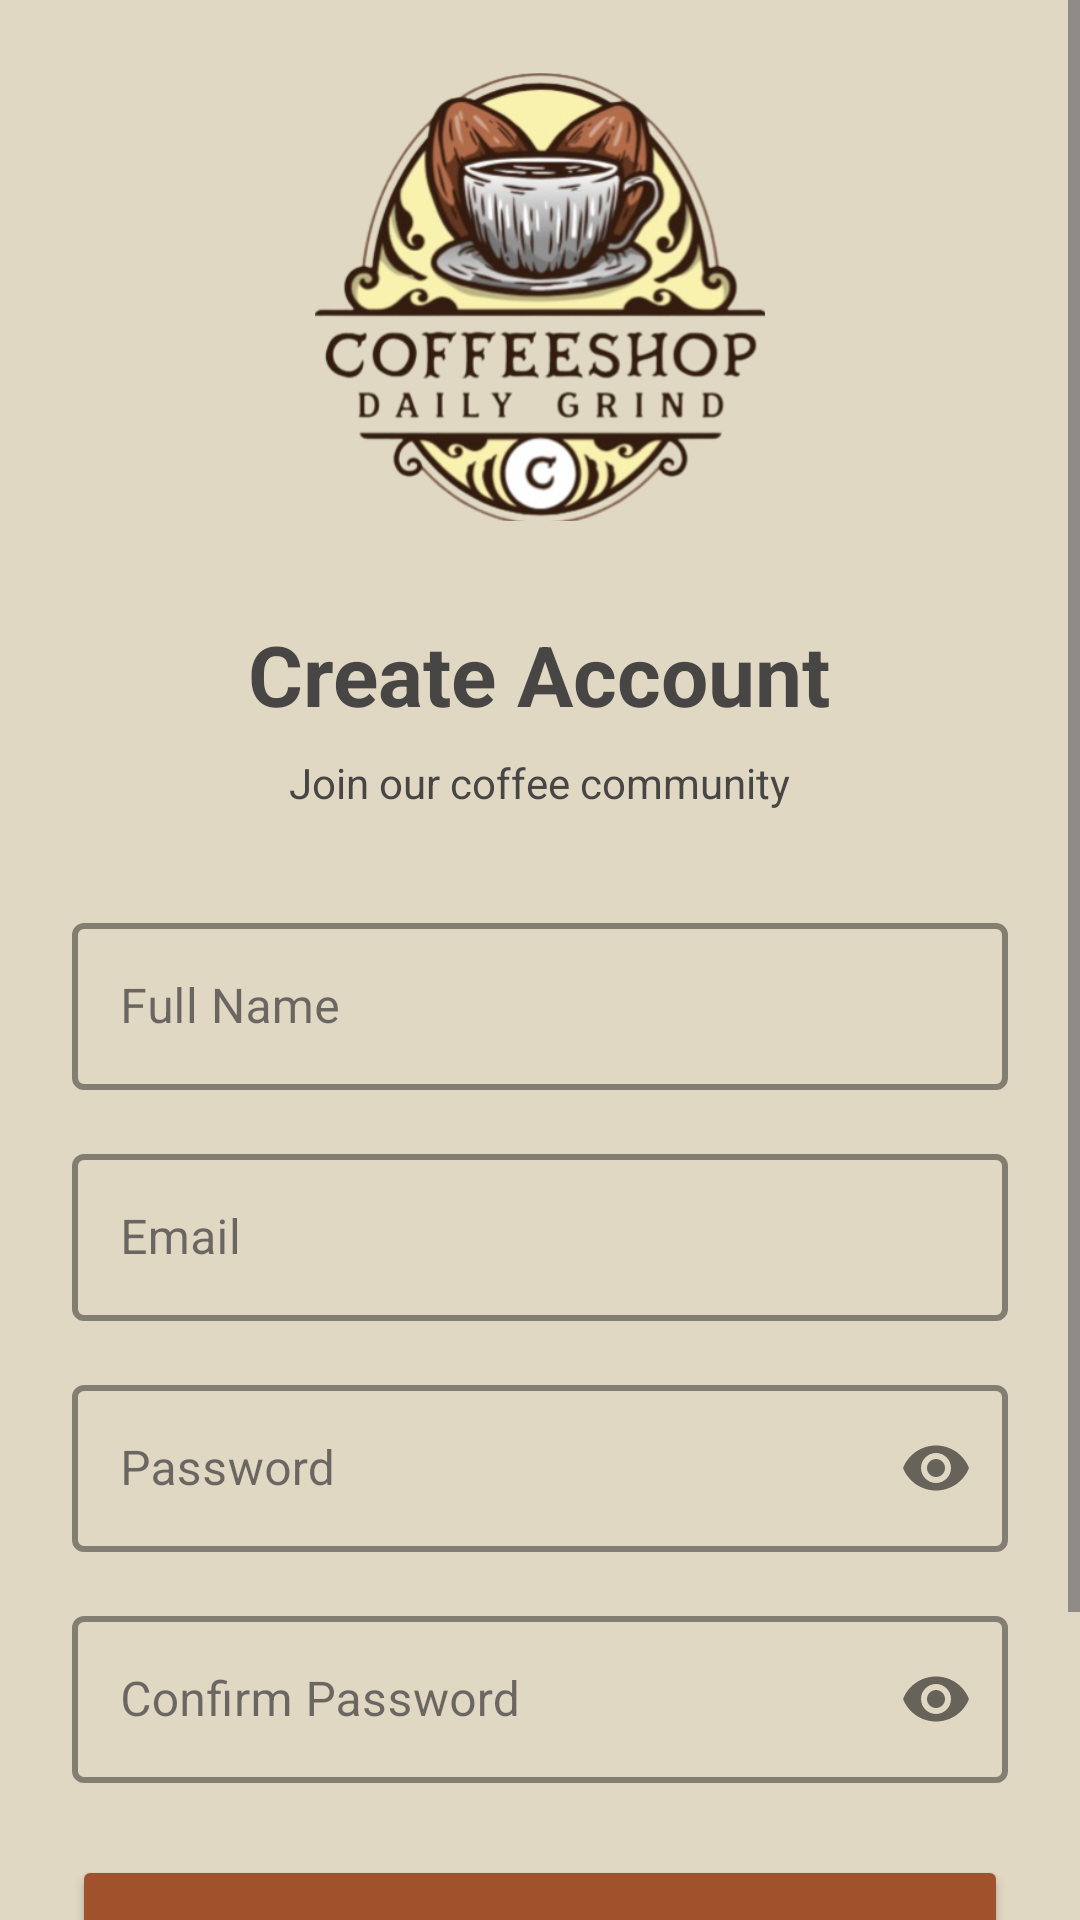

Layout XML and referenced resources for this Android screen:
<!-- AndroidManifest.xml: application theme Theme.CoffeeShop -->
<!-- res/layout/activity_register.xml -->
<?xml version="1.0" encoding="utf-8"?>
<ScrollView xmlns:android="http://schemas.android.com/apk/res/android"
    xmlns:app="http://schemas.android.com/apk/res-auto"
    android:layout_width="match_parent"
    android:layout_height="match_parent"
    android:fillViewport="true"
    android:background="@color/background">

    <LinearLayout
        android:layout_width="match_parent"
        android:layout_height="wrap_content"
        android:orientation="vertical"
        android:padding="24dp"
        android:gravity="center">

        <ImageView
            android:layout_width="150dp"
            android:layout_height="150dp"
            android:src="@drawable/coffee_logo"
            android:layout_marginBottom="32dp"
            android:contentDescription="@string/app_name" />

        <TextView
            android:layout_width="wrap_content"
            android:layout_height="wrap_content"
            android:text="@string/create_account"
            android:textSize="28sp"
            android:textStyle="bold"
            android:textColor="@color/gray"
            android:layout_marginBottom="8dp" />

        <TextView
            android:layout_width="wrap_content"
            android:layout_height="wrap_content"
            android:text="@string/join_community"
            android:textSize="14sp"
            android:textColor="@color/gray"
            android:layout_marginBottom="32dp" />

        
        <com.google.android.material.textfield.TextInputLayout
            android:layout_width="match_parent"
            android:layout_height="wrap_content"
            android:layout_marginBottom="16dp"
            style="@style/Widget.MaterialComponents.TextInputLayout.OutlinedBox"
            app:boxStrokeColor="@color/black"
            app:boxStrokeWidth="2dp"
            app:hintTextColor="@color/black">

            <com.google.android.material.textfield.TextInputEditText
                android:id="@+id/et_full_name"
                android:layout_width="match_parent"
                android:layout_height="wrap_content"
                android:textColor="@color/black"
                android:textColorHint="@color/gray"
                android:hint="@string/full_name"
                android:inputType="textPersonName" />
        </com.google.android.material.textfield.TextInputLayout>

        
        <com.google.android.material.textfield.TextInputLayout
            android:layout_width="match_parent"
            android:layout_height="wrap_content"
            android:layout_marginBottom="16dp"
            style="@style/Widget.MaterialComponents.TextInputLayout.OutlinedBox"
            app:boxStrokeColor="@color/black"
            app:boxStrokeWidth="2dp"
            app:hintTextColor="@color/black">

            <com.google.android.material.textfield.TextInputEditText
                android:id="@+id/et_email"
                android:layout_width="match_parent"
                android:layout_height="wrap_content"
                android:textColor="@color/black"
                android:textColorHint="@color/gray"
                android:hint="@string/email"
                android:inputType="textEmailAddress" />
        </com.google.android.material.textfield.TextInputLayout>

        
        <com.google.android.material.textfield.TextInputLayout
            android:layout_width="match_parent"
            android:layout_height="wrap_content"
            android:layout_marginBottom="16dp"
            style="@style/Widget.MaterialComponents.TextInputLayout.OutlinedBox"
            app:boxStrokeColor="@color/black"
            app:boxStrokeWidth="2dp"
            app:hintTextColor="@color/black"
            app:passwordToggleEnabled="true">

            <com.google.android.material.textfield.TextInputEditText
                android:id="@+id/et_password"
                android:layout_width="match_parent"
                android:layout_height="wrap_content"
                android:textColor="@color/black"
                android:textColorHint="@color/gray"
                android:hint="@string/password"
                android:inputType="textPassword" />
        </com.google.android.material.textfield.TextInputLayout>

        
        <com.google.android.material.textfield.TextInputLayout
            android:layout_width="match_parent"
            android:layout_height="wrap_content"
            android:layout_marginBottom="24dp"
            style="@style/Widget.MaterialComponents.TextInputLayout.OutlinedBox"
            app:boxStrokeColor="@color/black"
            app:boxStrokeWidth="2dp"
            app:hintTextColor="@color/black"
            app:passwordToggleEnabled="true">

            <com.google.android.material.textfield.TextInputEditText
                android:id="@+id/et_confirm_password"
                android:layout_width="match_parent"
                android:layout_height="wrap_content"
                android:textColor="@color/black"
                android:textColorHint="@color/gray"
                android:hint="@string/confirm_password"
                android:inputType="textPassword" />
        </com.google.android.material.textfield.TextInputLayout>

        <Button
            android:id="@+id/btn_register"
            android:layout_width="match_parent"
            android:layout_height="56dp"
            android:text="@string/register"
            android:textSize="16sp"
            android:textStyle="bold"
            android:textColor="@color/white"
            android:backgroundTint="@color/button" />

        <LinearLayout
            android:layout_width="wrap_content"
            android:layout_height="wrap_content"
            android:orientation="horizontal"
            android:layout_marginTop="16dp">

            <TextView
                android:layout_width="wrap_content"
                android:layout_height="wrap_content"
                android:text="@string/already_have_account"
                android:textColor="@color/gray" />

            <TextView
                android:id="@+id/tv_login"
                android:layout_width="wrap_content"
                android:layout_height="wrap_content"
                android:minHeight="48dp"
                android:text=" @string/login"
                android:textStyle="bold"
                android:textColor="@color/black"
                android:clickable="true"
                android:focusable="true" />
        </LinearLayout>
    </LinearLayout>
</ScrollView>
<!-- resources referenced by this layout -->
<resources>
  <color name="background">#E0D8C3</color>
  <color name="black">#FF000000</color>
  <color name="button">#A0522D</color>
  <color name="gray">#E5353535</color>
  <color name="white">#FFFFFFFF</color>
  <!-- drawable coffee_logo: png bitmap (drawable, 179012 bytes) -->
  <string name="already_have_account">Already have an account?</string>
  <string name="app_name">CoffeeShop</string>
  <string name="confirm_password">Confirm Password</string>
  <string name="create_account">Create Account</string>
  <string name="email">Email</string>
  <string name="full_name">Full Name</string>
  <string name="join_community">Join our coffee community</string>
  <string name="login">Login</string>
  <string name="password">Password</string>
  <string name="register">Register</string>
  <style name="Theme.CoffeeShop" parent="Base.Theme.CoffeeShop" />
  <style name="Base.Theme.CoffeeShop" parent="Theme.Material3.DayNight.NoActionBar">
          <item name="colorPrimary">@color/primary</item>
          <item name="colorPrimaryDark">@color/primaryDark</item>
          <item name="colorAccent">@color/accent</item>
      </style>
  <color name="primary">#6F4E37</color>
  <color name="primaryDark">#5D4029</color>
  <color name="accent">#D4A574</color>
</resources>
